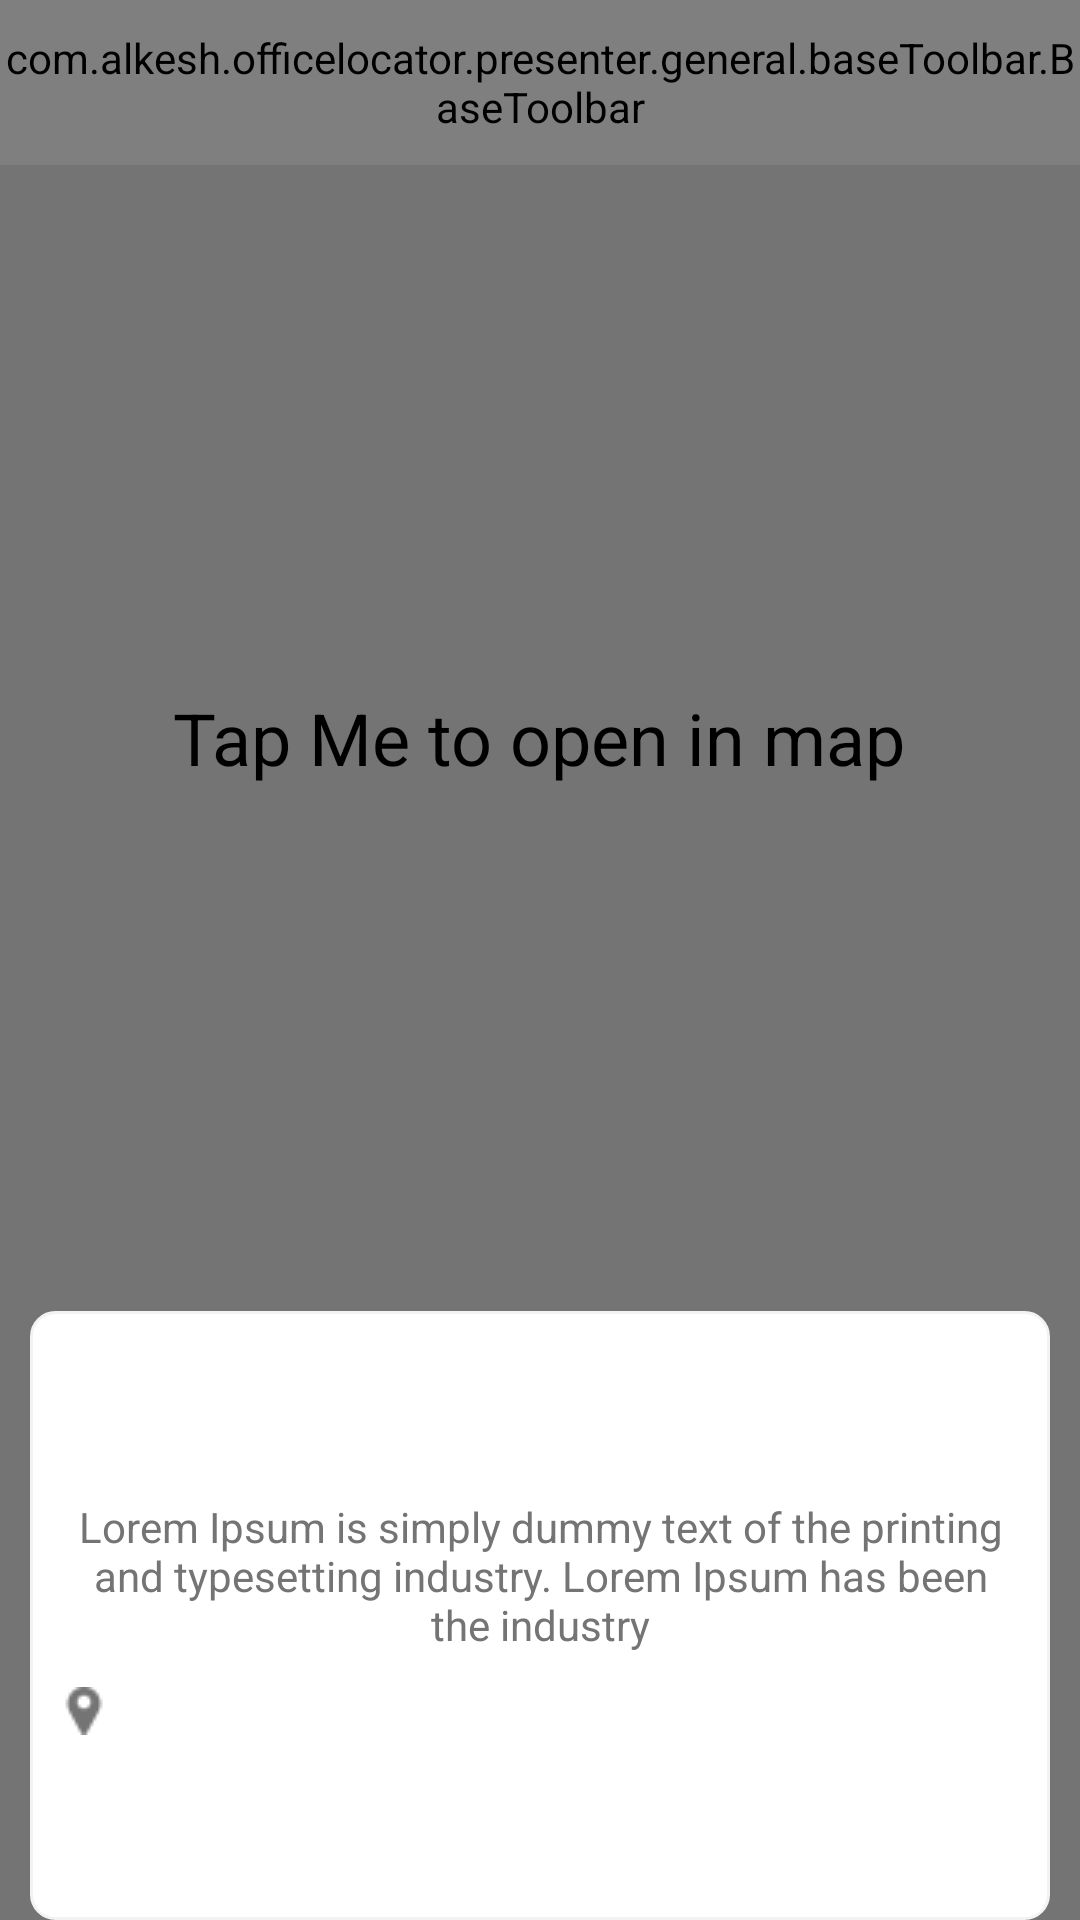

Reconstruct the res/layout file that produces this screen, plus the resources it refers to.
<!-- AndroidManifest.xml: application theme AppTheme -->
<!-- res/layout/activity_office_detail.xml -->
<?xml version="1.0" encoding="utf-8"?>
<layout xmlns:android="http://schemas.android.com/apk/res/android">

    <data>

        <variable
            name="model"
            type="com.alkesh.officelocator.dataProvider.network.models.dto.OfficeLocationModel" />


    </data>

    <RelativeLayout xmlns:tools="http://schemas.android.com/tools"
        android:layout_width="match_parent"
        android:layout_height="match_parent"
        android:background="@color/layoutBackgroundColor3"
        tools:context=".presentation.screens.dashboard.activity.DashboardActivity">

        <include
            layout="@layout/layout_toolbar"
            android:layout_width="match_parent"
            android:layout_height="wrap_content" />

        <RelativeLayout
            android:layout_width="match_parent"
            android:layout_height="match_parent"
            android:layout_below="@+id/app_bar">

            <RelativeLayout
                android:id="@+id/tvMap"
                android:layout_width="match_parent"
                android:layout_height="match_parent"
                android:layout_above="@+id/llBottomSheet">

                <TextView
                    android:id="@+id/tvTapMe"
                    android:layout_width="wrap_content"
                    android:layout_height="wrap_content"
                    android:layout_centerHorizontal="true"
                    android:layout_centerVertical="true"
                    android:text="@string/activity_list_office_detail_note"
                    android:textColor="@color/textViewColor1"
                    android:textSize="24sp" />
            </RelativeLayout>

            <RelativeLayout
                android:id="@+id/llBottomSheet"
                android:layout_width="match_parent"
                android:layout_height="wrap_content"
                android:layout_alignParentBottom="true"
                android:layout_marginStart="10dp"
                android:layout_marginEnd="10dp"

                android:background="@drawable/bg_list_result"
                android:padding="10dp">

                <TextView
                    android:id="@+id/tvOfficeName"
                    android:layout_width="match_parent"
                    android:layout_height="wrap_content"
                    android:layout_marginTop="20dp"
                    android:gravity="center"
                    android:text="@{model.office}"
                    android:textColor="@color/textViewColor1"
                    android:textSize="24dp" />

                <TextView
                    android:id="@+id/tvOfficeDescription"
                    android:layout_width="match_parent"
                    android:layout_height="wrap_content"
                    android:layout_below="@+id/tvOfficeName"
                    android:gravity="center"
                    android:text="@string/activity_list_office_detail_description"
                    android:textColor="@color/textViewColor3" />

                <TextView
                    android:id="@+id/tvOfficeAddress"
                    android:layout_width="match_parent"
                    android:layout_height="wrap_content"
                    android:layout_below="@+id/tvOfficeDescription"
                    android:layout_marginTop="10dp"
                    android:layout_marginBottom="50dp"
                    android:drawableStart="@drawable/ic_location"
                    android:drawableTint="@color/layoutBackgroundColor3"
                    android:gravity="center"
                    android:text="@{model.loc}"
                    android:textColor="@color/textViewColor3" />

            </RelativeLayout>

        </RelativeLayout>
    </RelativeLayout>
</layout>
<!-- res/layout/layout_toolbar.xml (included above) -->
<?xml version="1.0" encoding="utf-8"?>
<RelativeLayout xmlns:android="http://schemas.android.com/apk/res/android"
    xmlns:app="http://schemas.android.com/apk/res-auto"
    android:id="@+id/app_bar"
    android:layout_width="match_parent"
    android:layout_height="60dp"
    android:background="@color/colorPrimaryDark">

    <com.alkesh.officelocator.presenter.general.baseToolbar.BaseToolbar
        android:id="@+id/toolbar"
        android:layout_width="match_parent"
        android:layout_height="55dp"
        app:titleColor="@color/textViewColor2" />
</RelativeLayout>
<!-- resources referenced by this layout -->
<resources>
  <color name="colorPrimaryDark">#0C1620</color>
  <color name="layoutBackgroundColor3">#747474</color>
  <color name="textViewColor1">@android:color/black</color>
  <color name="textViewColor2">@android:color/white</color>
  <color name="textViewColor3">#747474</color>
  <!-- drawable bg_list_result (drawable) -->
  <?xml version="1.0" encoding="utf-8"?>
  <layer-list xmlns:android="http://schemas.android.com/apk/res/android">
      <item>
          <shape android:shape="rectangle">
              <corners android:radius="8dp" />
              <solid android:color="@color/layoutBackgroundColor1" />
              <stroke
                  android:width="1dp"
                  android:color="@color/layoutBackgroundColor2" />
  
          </shape>
      </item>
      <item>
          <ripple android:color="@color/colorAccent">
              <item
                  android:id="@android:id/mask"
                  android:gravity="center">
                  <shape android:shape="rectangle">
                      <corners android:radius="8dp" />
                      <solid android:color="@color/layoutBackgroundColor2" />
                  </shape>
              </item>
          </ripple>
      </item>
  </layer-list>
  <!-- drawable ic_location: png bitmap (drawable, 340 bytes) -->
  <string name="activity_list_office_detail_description">Lorem Ipsum is simply dummy text of the printing and typesetting industry. Lorem Ipsum has been the industry</string>
  <string name="activity_list_office_detail_note">Tap Me to open in map</string>
  <style name="AppTheme" parent="Theme.AppCompat.Light.NoActionBar">
          
          <item name="android:windowDisablePreview">true</item>
          <item name="colorPrimary">@color/colorPrimary</item>
          <item name="colorPrimaryDark">@color/colorPrimaryDark</item>
          <item name="colorAccent">@color/colorAccent</item>
      </style>
  <color name="layoutBackgroundColor1">#FFFFFF</color>
  <color name="layoutBackgroundColor2">#F3F3F3</color>
  <color name="colorAccent">#2DC7AF</color>
  <color name="colorPrimary">#192637</color>
</resources>
